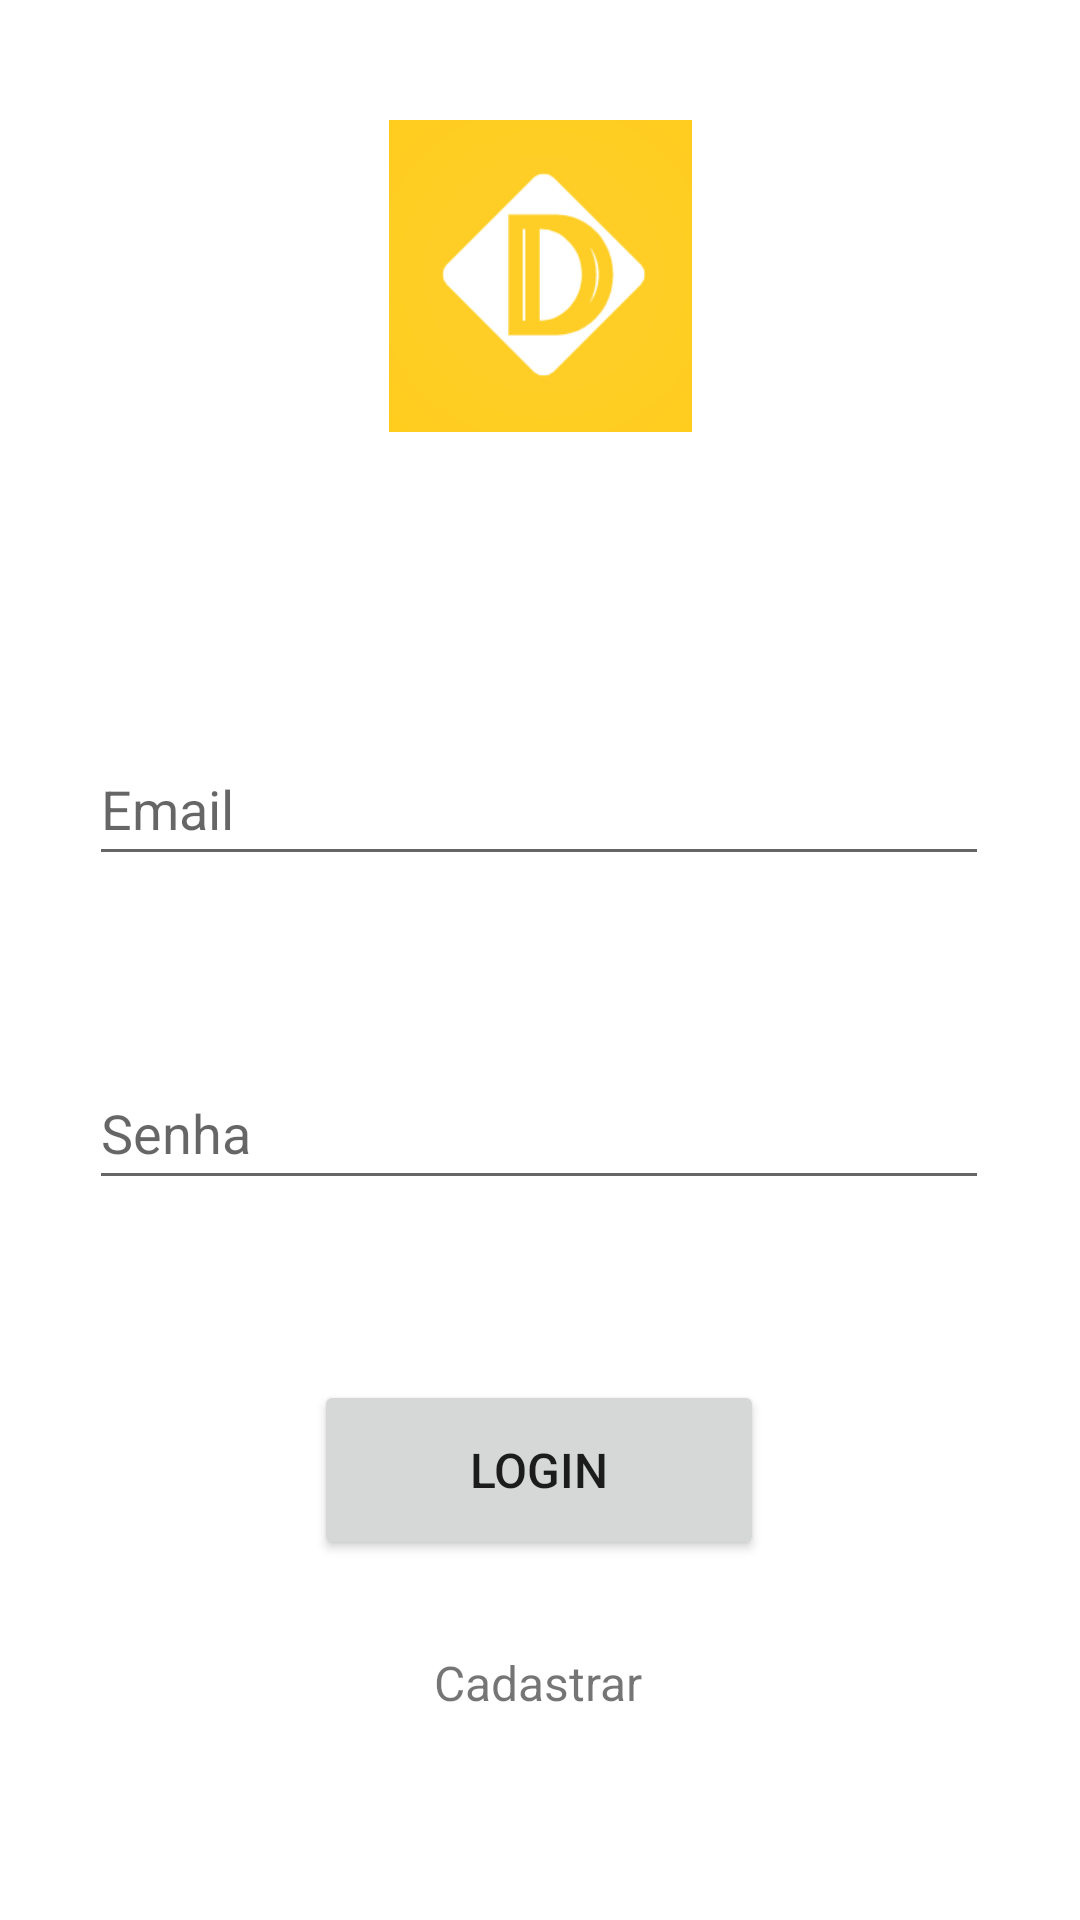

The Android layout XML behind this screen, and the referenced resources:
<!-- AndroidManifest.xml: application theme Theme.DespensaApp -->
<!-- res/layout/activity_view_acesso_usuario.xml -->
<?xml version="1.0" encoding="utf-8"?>
<androidx.constraintlayout.widget.ConstraintLayout xmlns:android="http://schemas.android.com/apk/res/android"
    xmlns:app="http://schemas.android.com/apk/res-auto"
    xmlns:tools="http://schemas.android.com/tools"
    android:layout_width="match_parent"
    android:layout_height="match_parent"
    tools:context=".sus.view.ViewAcessoUsuario">

    <ImageView
        android:id="@+id/vau_img_despensaapp_logo"
        android:layout_width="119dp"
        android:layout_height="104dp"
        android:layout_marginTop="40dp"
        app:layout_constraintEnd_toEndOf="parent"
        app:layout_constraintStart_toStartOf="parent"
        app:layout_constraintTop_toTopOf="parent"
        app:srcCompat="@drawable/despensa_app_logo_1" />

    <EditText
        android:id="@+id/vau_edt_usuario_email"
        android:layout_width="wrap_content"
        android:layout_height="wrap_content"
        android:layout_marginTop="100dp"
        android:width="300dp"
        android:ems="10"
        android:hint="Email"
        android:inputType="textEmailAddress"
        android:minHeight="48dp"
        app:layout_constraintEnd_toEndOf="parent"
        app:layout_constraintHorizontal_bias="0.497"
        app:layout_constraintStart_toStartOf="parent"
        app:layout_constraintTop_toBottomOf="@+id/vau_img_despensaapp_logo" />

    <EditText
        android:id="@+id/vau_edt_usuario_senha"
        android:layout_width="wrap_content"
        android:layout_height="wrap_content"
        android:layout_marginTop="60dp"
        android:width="300dp"
        android:ems="10"
        android:hint="Senha"
        android:inputType="textPassword"
        android:minHeight="48dp"
        app:layout_constraintEnd_toEndOf="parent"
        app:layout_constraintHorizontal_bias="0.497"
        app:layout_constraintStart_toStartOf="parent"
        app:layout_constraintTop_toBottomOf="@+id/vau_edt_usuario_email" />

    <Button
        android:id="@+id/vau_btn_login"
        android:layout_width="wrap_content"
        android:layout_height="wrap_content"
        android:layout_marginTop="60dp"
        android:width="150dp"
        android:height="60dp"
        android:text="Login"
        android:textSize="16sp"
        app:layout_constraintEnd_toEndOf="parent"
        app:layout_constraintHorizontal_bias="0.498"
        app:layout_constraintStart_toStartOf="parent"
        app:layout_constraintTop_toBottomOf="@+id/vau_edt_usuario_senha" />

    <TextView
        android:id="@+id/vau_txt_cadastrar"
        android:layout_width="wrap_content"
        android:layout_height="wrap_content"
        android:layout_marginTop="30dp"
        android:text="Cadastrar"
        android:textSize="16sp"
        app:layout_constraintEnd_toEndOf="parent"
        app:layout_constraintHorizontal_bias="0.498"
        app:layout_constraintStart_toStartOf="parent"
        app:layout_constraintTop_toBottomOf="@+id/vau_btn_login" />
</androidx.constraintlayout.widget.ConstraintLayout>
<!-- resources referenced by this layout -->
<resources>
  <!-- drawable despensa_app_logo_1: png bitmap (drawable-v24, 11958 bytes) -->
  <style name="Theme.DespensaApp" parent="Theme.MaterialComponents.DayNight.DarkActionBar">
          
          <item name="colorPrimary">@color/purple_500</item>
          <item name="colorPrimaryVariant">@color/purple_700</item>
          <item name="colorOnPrimary">@color/white</item>
          
          <item name="colorSecondary">@color/teal_200</item>
          <item name="colorSecondaryVariant">@color/teal_700</item>
          <item name="colorOnSecondary">@color/black</item>
          
          <item name="android:statusBarColor" tools:targetApi="l">?attr/colorPrimaryVariant</item>
          
      </style>
  <!-- not gathered from this repository: default colours our renderer supplied (Android Studio template values) -->
  <color name="purple_500">#FF6200EE</color>
  <color name="purple_700">#FF3700B3</color>
  <color name="teal_200">#FF03DAC5</color>
  <color name="teal_700">#FF018786</color>
  <color name="black">#FF000000</color>
  <color name="white">#FFFFFFFF</color>
</resources>
